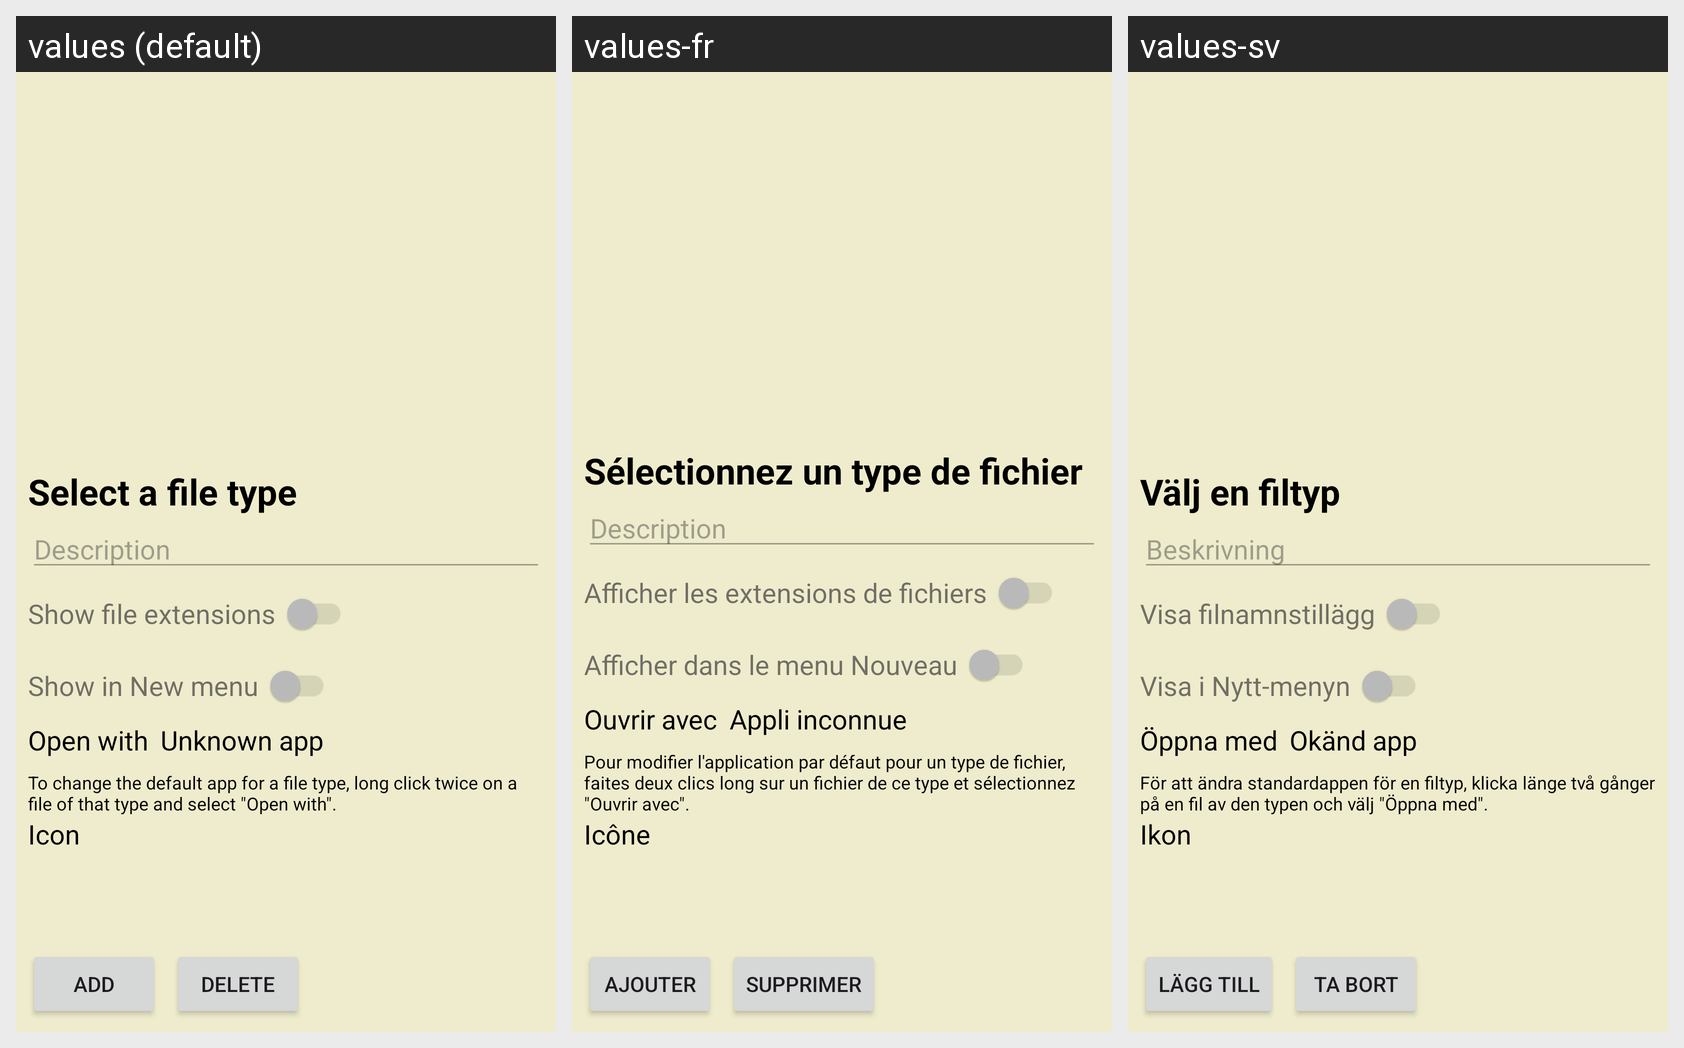

Strings drawn on this Android screen and how each of the app's shown locales translates them:
Android screen res/layout/activity_file_type_manager.xml rendered under 3 locales, left to right: values (default), values-fr, values-sv. Device: Nexus 5 (rendered at 1080×1920; each locale shown at half size, 540×960, under a caption strip naming it); theme Theme.SecondaryActivities.
Strings drawn on this screen, with the default value and each locale's value (text and hints the layout hard-codes appear in the picture but are not listed):

selectExtension
  values: Select a file type
  values-fr: Sélectionnez un type de fichier
  values-sv: Välj en filtyp

description
  values: Description
  values-fr: Description
  values-sv: Beskrivning

showFileExtensions
  values: Show file extensions
  values-fr: Afficher les extensions de fichiers
  values-sv: Visa filnamnstillägg

showInNewMenu
  values: Show in New menu
  values-fr: Afficher dans le menu Nouveau
  values-sv: Visa i Nytt-menyn

openWith
  values: Open with
  values-fr: Ouvrir avec
  values-sv: Öppna med

unknownApp
  values: Unknown app
  values-fr: Appli inconnue
  values-sv: Okänd app

openWithHelpText
  values: To change the default app for a file type, long click twice on a file of that type and select "Open with".
  values-fr: Pour modifier l'application par défaut pour un type de fichier, faites deux clics long sur un fichier de ce type et sélectionnez "Ouvrir avec".
  values-sv: För att ändra standardappen för en filtyp, klicka länge två gånger på en fil av den typen och välj "Öppna med".

icon
  values: Icon
  values-fr: Icône
  values-sv: Ikon

add
  values: Add
  values-fr: Ajouter
  values-sv: Lägg till

delete
  values: Delete
  values-fr: Supprimer
  values-sv: Ta bort
